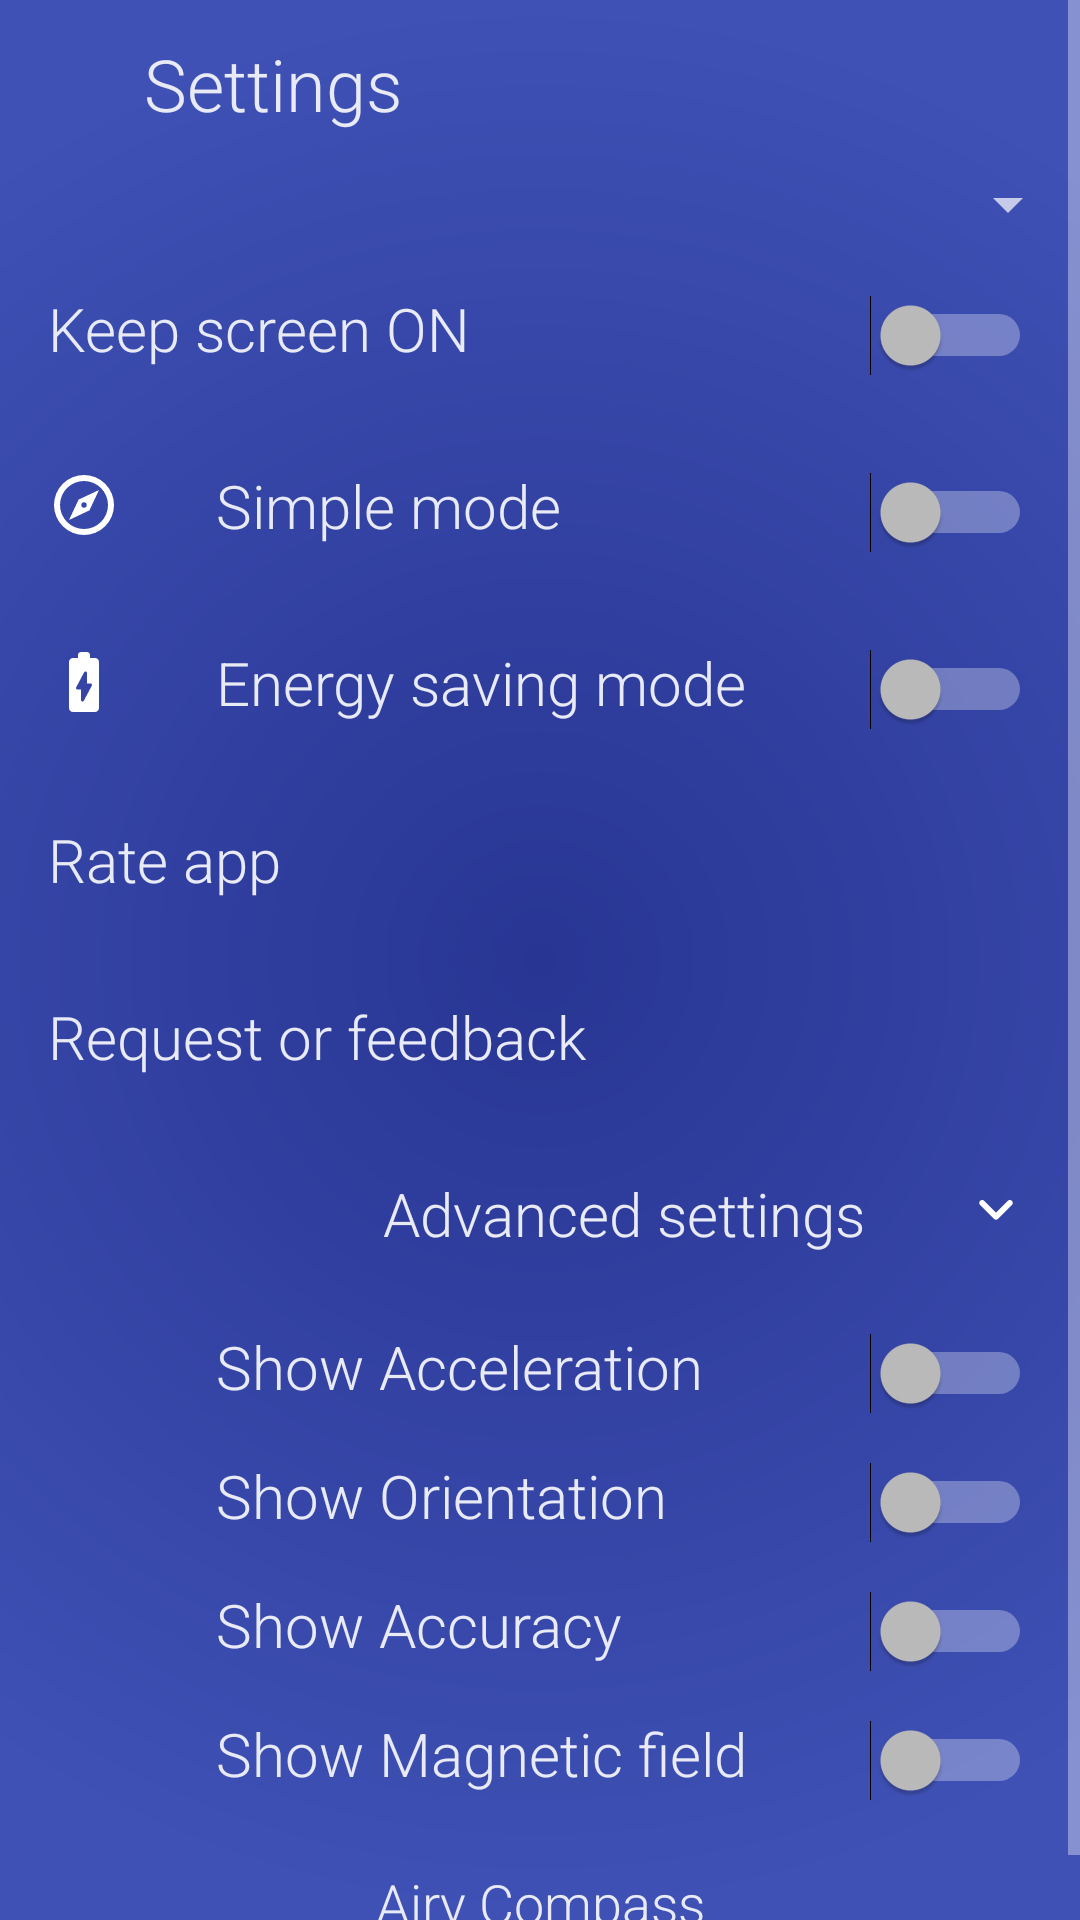

The Android layout XML behind this screen, and the referenced resources:
<!-- AndroidManifest.xml: application theme AppTheme -->
<!-- res/layout/activity_settings.xml -->
<?xml version="1.0" encoding="utf-8"?>
<ScrollView
		xmlns:android="http://schemas.android.com/apk/res/android"
		android:layout_width="match_parent"
		android:layout_height="match_parent">
	<LinearLayout
			android:layout_width="match_parent"
			android:layout_height="wrap_content"
			android:orientation="vertical">

		<LinearLayout
				android:layout_width="match_parent"
				android:layout_height="wrap_content"
				android:orientation="horizontal">

			<ImageButton
					android:id="@+id/btn_back"
					android:layout_width="wrap_content"
					android:layout_height="wrap_content"
					android:contentDescription="@null"
					android:layout_gravity="start"
					android:background="?android:selectableItemBackground"
					android:padding="@dimen/spacing_normal"
					android:src="@drawable/ic_arrow_back"/>

			<TextView
					style="@style/Text.SectionLabel"
					android:layout_width="wrap_content"
					android:layout_height="@dimen/toolbar_height"
					android:gravity="center_vertical"
					android:paddingStart="@dimen/spacing_normal"
					android:paddingLeft="@dimen/spacing_normal"
					android:paddingEnd="@dimen/spacing_normal"
					android:paddingRight="@dimen/spacing_normal"
					android:text="@string/settings"
					/>

		</LinearLayout>

		<Spinner
				android:id="@+id/themeColor"
				android:layout_width="match_parent"
				android:layout_height="wrap_content"
				android:paddingStart="@dimen/spacing_zero"
				android:paddingEnd="1dp"/>

		<LinearLayout
				android:layout_width="match_parent"
				android:layout_height="wrap_content"
				android:orientation="horizontal">

			<TextView
					style="@style/Text.NormalLabel"
					android:layout_width="0dp"
					android:layout_height="wrap_content"
					android:layout_weight="1"
					android:text="@string/keep_screen_on"
					android:layout_marginTop="@dimen/spacing_normal"
					android:layout_marginBottom="@dimen/spacing_normal"
					android:layout_marginEnd="@dimen/spacing_normal"
					android:layout_marginRight="@dimen/spacing_normal"
					android:layout_marginLeft="@dimen/spacing_normal"
					android:layout_marginStart="@dimen/spacing_normal"
					android:drawableStart="@drawable/ic_lightbulb_on"
					android:drawablePadding="@dimen/spacing_double"
					/>

			<Switch
					android:id="@+id/swKeepScreenOn"
					android:layout_width="wrap_content"
					android:layout_height="wrap_content"
					android:layout_margin="@dimen/spacing_normal"
					android:layout_gravity="top"
					/>
		</LinearLayout>

		<LinearLayout
				android:layout_width="match_parent"
				android:layout_height="wrap_content"
				android:orientation="horizontal">

			<TextView
					style="@style/Text.NormalLabel"
					android:layout_width="0dp"
					android:layout_height="wrap_content"
					android:layout_weight="1"
					android:text="@string/simple_mode"
					android:layout_marginTop="@dimen/spacing_normal"
					android:layout_marginBottom="@dimen/spacing_normal"
					android:layout_marginEnd="@dimen/spacing_normal"
					android:layout_marginRight="@dimen/spacing_normal"
					android:layout_marginLeft="@dimen/spacing_normal"
					android:layout_marginStart="@dimen/spacing_normal"
					android:drawableStart="@drawable/ic_compass"
					android:drawablePadding="@dimen/spacing_double"
					/>

			<Switch
					android:id="@+id/swSimpleMode"
					android:layout_width="wrap_content"
					android:layout_height="wrap_content"
					android:layout_margin="@dimen/spacing_normal"
					android:layout_gravity="top"
					/>
		</LinearLayout>
		<LinearLayout
				android:layout_width="match_parent"
				android:layout_height="wrap_content"
				android:orientation="horizontal">

			<TextView
					style="@style/Text.NormalLabel"
					android:layout_width="0dp"
					android:layout_height="wrap_content"
					android:layout_weight="1"
					android:text="@string/energy_saving"
					android:layout_marginTop="@dimen/spacing_normal"
					android:layout_marginBottom="@dimen/spacing_normal"
					android:layout_marginEnd="@dimen/spacing_normal"
					android:layout_marginRight="@dimen/spacing_normal"
					android:layout_marginLeft="@dimen/spacing_normal"
					android:layout_marginStart="@dimen/spacing_normal"
					android:drawableStart="@drawable/ic_battery_charging"
					android:drawablePadding="@dimen/spacing_double"
					/>

			<Switch
					android:id="@+id/swEnergySaving"
					android:layout_width="wrap_content"
					android:layout_height="wrap_content"
					android:layout_margin="@dimen/spacing_normal"
					android:layout_gravity="top"
					/>
		</LinearLayout>
		<TextView
				android:id="@+id/btnRate"
				style="@style/Text.NormalLabel"
				android:layout_width="match_parent"
				android:layout_height="wrap_content"
				android:text="@string/rate_app"
				android:drawableStart="@drawable/ic_thumbs"
				android:background="?android:selectableItemBackground"
				android:padding="@dimen/spacing_normal"
				android:drawablePadding="@dimen/spacing_double"
				/>

		<TextView
				android:id="@+id/btnRequest"
				style="@style/Text.NormalLabel"
				android:layout_width="match_parent"
				android:layout_height="wrap_content"
				android:text="@string/request"
				android:drawableStart="@drawable/ic_chat_bubble"
				android:background="?android:selectableItemBackground"
				android:padding="@dimen/spacing_normal"
				android:drawablePadding="@dimen/spacing_double"
				/>

	<LinearLayout
			android:id="@+id/pnlAdvanced"
			android:layout_width="match_parent"
			android:layout_height="wrap_content"
			android:focusable="true"
			android:clickable="true"
			android:background="?android:selectableItemBackground"
			android:orientation="horizontal">
		<TextView
				style="@style/Text.NormalLabel"
				android:layout_width="0dp"
				android:layout_height="wrap_content"
				android:layout_weight="1"
				android:text="@string/advanced"
				android:gravity="end"
				android:padding="@dimen/spacing_normal"
				android:drawablePadding="@dimen/spacing_double"
				/>
		<ImageView
				android:id="@+id/imgAdvanced"
				android:layout_width="wrap_content"
				android:layout_height="wrap_content"
				android:contentDescription="@string/advanced"
				android:src="@drawable/ic_expand_more"
				android:layout_margin="@dimen/spacing_normal"/>
	</LinearLayout>
		<LinearLayout
				android:id="@+id/pnlAcceleration"
				android:layout_width="match_parent"
				android:layout_height="wrap_content"
				android:orientation="horizontal">

			<TextView
					style="@style/Text.NormalLabel"
					android:layout_width="0dp"
					android:layout_height="wrap_content"
					android:layout_weight="1"
					android:text="@string/show_acceleration"
					android:layout_marginTop="@dimen/spacing_small"
					android:layout_marginBottom="@dimen/spacing_small"
					android:layout_marginEnd="@dimen/spacing_normal"
					android:layout_marginStart="@dimen/spacing_huge"
					android:drawablePadding="@dimen/spacing_double"
					/>

			<Switch
					android:id="@+id/swShowAcceleration"
					android:layout_width="wrap_content"
					android:layout_height="wrap_content"
					android:layout_marginEnd="@dimen/spacing_normal"
					android:layout_marginTop="@dimen/spacing_small"
					android:layout_marginBottom="@dimen/spacing_small"
					android:layout_gravity="top"
					/>
		</LinearLayout>

		<LinearLayout
				android:id="@+id/pnlOrientation"
				android:layout_width="match_parent"
				android:layout_height="wrap_content"
				android:orientation="horizontal">

			<TextView
					style="@style/Text.NormalLabel"
					android:layout_width="0dp"
					android:layout_height="wrap_content"
					android:layout_weight="1"
					android:text="@string/show_orientation"
					android:layout_marginTop="@dimen/spacing_small"
					android:layout_marginBottom="@dimen/spacing_small"
					android:layout_marginEnd="@dimen/spacing_normal"
					android:layout_marginStart="@dimen/spacing_huge"
					android:drawablePadding="@dimen/spacing_double"
					/>

			<Switch
					android:id="@+id/swShowOrientation"
					android:layout_width="wrap_content"
					android:layout_height="wrap_content"
					android:layout_marginEnd="@dimen/spacing_normal"
					android:layout_marginTop="@dimen/spacing_small"
					android:layout_marginBottom="@dimen/spacing_small"
					android:layout_gravity="top"
					/>
		</LinearLayout>

		<LinearLayout
				android:id="@+id/pnlAccuracy"
				android:layout_width="match_parent"
				android:layout_height="wrap_content"
				android:orientation="horizontal">

			<TextView
					style="@style/Text.NormalLabel"
					android:layout_width="0dp"
					android:layout_height="wrap_content"
					android:layout_weight="1"
					android:text="@string/show_accuracy"
					android:layout_marginTop="@dimen/spacing_small"
					android:layout_marginBottom="@dimen/spacing_small"
					android:layout_marginEnd="@dimen/spacing_normal"
					android:layout_marginStart="@dimen/spacing_huge"
					android:drawablePadding="@dimen/spacing_double"
					/>

			<Switch
					android:id="@+id/swShowAccuracy"
					android:layout_width="wrap_content"
					android:layout_height="wrap_content"
					android:layout_marginEnd="@dimen/spacing_normal"
					android:layout_marginTop="@dimen/spacing_small"
					android:layout_marginBottom="@dimen/spacing_small"
					android:layout_gravity="top"
					/>
		</LinearLayout>
		<LinearLayout
				android:id="@+id/pnlMagnetic"
				android:layout_width="match_parent"
				android:layout_height="wrap_content"
				android:orientation="horizontal">

			<TextView
					style="@style/Text.NormalLabel"
					android:layout_width="0dp"
					android:layout_height="wrap_content"
					android:layout_weight="1"
					android:text="@string/show_magnetic"
					android:layout_marginTop="@dimen/spacing_small"
					android:layout_marginBottom="@dimen/spacing_small"
					android:layout_marginEnd="@dimen/spacing_normal"
					android:layout_marginStart="@dimen/spacing_huge"
					android:drawablePadding="@dimen/spacing_double"
					/>

			<Switch
					android:id="@+id/swShowMagnetic"
					android:layout_width="wrap_content"
					android:layout_height="wrap_content"
					android:layout_marginEnd="@dimen/spacing_normal"
					android:layout_marginTop="@dimen/spacing_small"
					android:layout_marginBottom="@dimen/spacing_small"
					android:layout_gravity="top"
					/>
		</LinearLayout>
		<TextView
				android:id="@+id/txtAbout"
				style="@style/Text.NormalLabel"
				android:layout_width="match_parent"
				android:layout_height="wrap_content"
				android:text="@string/app_name"
				android:gravity="bottom|center"
				android:textSize="@dimen/text_xmedium"
				android:background="?android:selectableItemBackground"
				android:padding="@dimen/spacing_normal"
				android:drawablePadding="@dimen/spacing_double"
				/>

	</LinearLayout>
</ScrollView>
<!-- resources referenced by this layout -->
<resources>
  <dimen name="spacing_double">32dp</dimen>
  <dimen name="spacing_huge">72dp</dimen>
  <dimen name="spacing_normal">16dp</dimen>
  <dimen name="spacing_small">8dp</dimen>
  <dimen name="spacing_zero">0dp</dimen>
  <dimen name="text_xmedium">18sp</dimen>
  <dimen name="toolbar_height">56dp</dimen>
  <!-- drawable ic_compass (drawable) -->
  <vector xmlns:android="http://schemas.android.com/apk/res/android"
      android:height="24dp"
      android:width="24dp"
      android:viewportWidth="24"
      android:viewportHeight="24">
      <path android:fillColor="#ffffff" android:pathData="M7,17L10.2,10.2L17,7L13.8,13.8L7,17M12,11.1A0.9,0.9 0 0,0 11.1,12A0.9,0.9 0 0,0 12,12.9A0.9,0.9 0 0,0 12.9,12A0.9,0.9 0 0,0 12,11.1M12,2A10,10 0 0,1 22,12A10,10 0 0,1 12,22A10,10 0 0,1 2,12A10,10 0 0,1 12,2M12,4A8,8 0 0,0 4,12A8,8 0 0,0 12,20A8,8 0 0,0 20,12A8,8 0 0,0 12,4Z" />
  </vector>
  <!-- drawable ic_expand_more (drawable) -->
  <vector xmlns:android="http://schemas.android.com/apk/res/android"
      android:width="24dp"
      android:height="24dp"
      android:viewportWidth="24"
      android:viewportHeight="24">
    <path
        android:fillColor="#ffffff"
        android:pathData="M15.88,9.29L12,13.17 8.12,9.29c-0.39,-0.39 -1.02,-0.39 -1.41,0 -0.39,0.39 -0.39,1.02 0,1.41l4.59,4.59c0.39,0.39 1.02,0.39 1.41,0l4.59,-4.59c0.39,-0.39 0.39,-1.02 0,-1.41 -0.39,-0.38 -1.03,-0.39 -1.42,0z"/>
  </vector>
  <string name="advanced">Advanced settings</string>
  <string name="app_name">Airy Compass</string>
  <string name="energy_saving">Energy saving mode</string>
  <string name="keep_screen_on">Keep screen ON</string>
  <string name="rate_app">Rate app</string>
  <string name="request">Request or feedback</string>
  <string name="settings">Settings</string>
  <string name="show_acceleration">Show Acceleration</string>
  <string name="show_accuracy">Show Accuracy</string>
  <string name="show_magnetic">Show Magnetic field</string>
  <string name="show_orientation">Show Orientation</string>
  <string name="simple_mode">Simple mode</string>
  <style name="Text.NormalLabel" parent="Text">
  		<item name="android:textSize">@dimen/text_large</item>
  	</style>
  <style name="Text.SectionLabel">
  		<item name="android:textColor">?attr/primaryTextColor</item>
  		<item name="android:fontFamily">sans-serif-light</item>
  		<item name="android:textSize">@dimen/text_xlarge</item>
  	</style>
  <style name="Text">
  		<item name="android:textColor">?attr/primaryTextColor</item>
  		<item name="android:fontFamily">sans-serif-light</item>
  	</style>
  <dimen name="text_large">20sp</dimen>
  <dimen name="text_xlarge">24sp</dimen>
  <color name="colorPrimary">#3F51B5</color>
  <color name="colorPrimaryDark">#3F51B5</color>
  <color name="md_white_1000">#ffffff</color>
  <!-- drawable gradient_blue (drawable) -->
  <?xml version="1.0" encoding="utf-8"?>
  <shape xmlns:android="http://schemas.android.com/apk/res/android"
  		 android:shape="rectangle">
  
  	<gradient
  			android:endColor="@color/colorPrimary"
  			android:gradientRadius="@dimen/gradient_radius"
  			android:startColor="@color/md_indigo_800"
  			android:type="radial"/>
  </shape>
  <color name="md_indigo_300">#7986CB</color>
  <color name="md_indigo_400x">#4559c4</color>
  <color name="md_indigo_500x">#3C4DB1</color>
  <color name="md_indigo_800x">#27348D</color>
  <color name="md_indigo_50">#E8EAF6</color>
  <color name="blue_3">#AEB2D1</color>
  <color name="blue_2">#bec2dd</color>
  <color name="md_indigo_100">#C5CAE9</color>
  <color name="md_red_400">#EF5350</color>
  <color name="blue_1">#e1e3f0</color>
  <dimen name="gradient_radius">320dp</dimen>
  <color name="md_indigo_800">#283593</color>
</resources>
